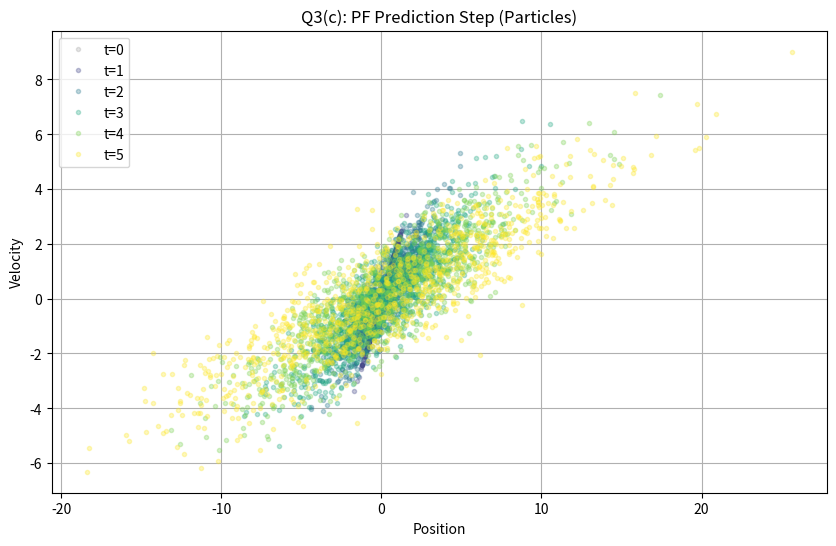
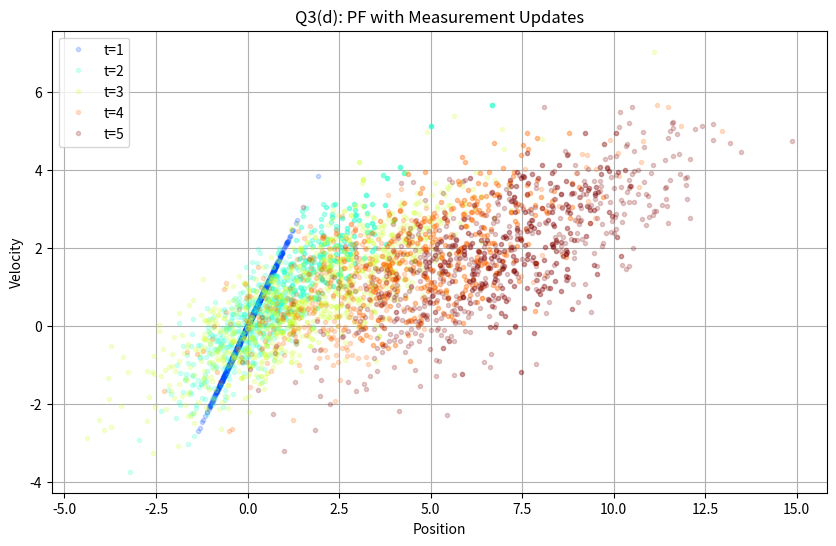

Recreate these plots in Python, in order.
import numpy as np
import matplotlib.pyplot as plt
from scipy.stats import norm
import time


# --- SETUP ---
dt = 1.0
sigma_acc = 1.0
sigma_meas = np.sqrt(10)
A = np.array([[1.0, dt], [0.0, 1.0]])
# G is implicitly handled in the sampling step

# --- Q3 (a) Functions ---

def sample_motion_model(particles, dt, sigma_acc):
    """
    Propagates particles forward in time.
    x_t = A x_{t-1} + B u_t + noise
    Here, noise enters via acceleration.
    """
    N = particles.shape[0]
    # Random accelerations for each particle
    acc = np.random.normal(0, sigma_acc, N)

    # Update rules:
    # p_new = p + v*dt + 0.5*a*dt^2
    # v_new = v + a*dt

    p_old = particles[:, 0]
    v_old = particles[:, 1]

    p_new = p_old + v_old * dt + 0.5 * acc * dt**2
    v_new = v_old + acc * dt

    new_particles = np.column_stack((p_new, v_new))
    return new_particles

def measurement_model(z, particles, sigma_meas):
    """
    Calculates weights based on likelihood P(z|x).
    Likelihood is Gaussian centered at particle's position.
    """
    # Measurement z corresponds to position (particle[:, 0])
    predicted_pos = particles[:, 0]

    # Calculate Gaussian PDF value
    weights = norm.pdf(z, loc=predicted_pos, scale=sigma_meas)

    # Avoid division by zero (add epsilon)
    weights += 1.e-300
    return weights

def low_variance_sampler(particles, weights):
    """
    Resamples particles based on weights.
    Complexity O(M).
    """
    M = particles.shape[0]
    new_particles = np.zeros_like(particles)

    # Normalize weights
    weights = weights / np.sum(weights)

    r = np.random.uniform(0, 1.0/M)
    c = weights[0]
    i = 0

    for m in range(M):
        U = r + m * (1.0/M)
        while U > c:
            i = (i + 1) % M
            c += weights[i]
        new_particles[m] = particles[i]

    return new_particles

# --- Q3 (c) Particle Filter Prediction Only ---
# Running just prediction for 5 steps, N=1000
N = 1000
particles = np.zeros((N, 2)) # Initialize at [0,0]

plt.figure(figsize=(10, 6))
plt.title("Q3(c): PF Prediction Step (Particles)")
plt.xlabel("Position")
plt.ylabel("Velocity")
plt.plot(particles[:, 0], particles[:, 1], 'k.', alpha=0.1, label='t=0')

for t in range(1, 6):
    particles = sample_motion_model(particles, dt, sigma_acc)
    # Plot
    color = plt.cm.get_cmap('viridis')(t/5)
    plt.plot(particles[:, 0], particles[:, 1], '.', color=color, alpha=0.3, label=f't={t}')

plt.legend()
plt.grid(True)
plt.show()

# --- Q3 (d) Particle Filter with Updates ---
# We need the same measurements used in Q2(d) to make a valid comparison,
# but since we are just illustrating, we will generate a single measurement sequence.
# Or better, let's use a simple dummy sequence like z=0, 0, ... or random.
# Let's stick to the problem statement implies "repeat Q2(d)" logic.
# In Q2(d) simulation code, we generated measurements. Let's regenerate here for self-containment.

# Generate Ground Truth
np.random.seed(42)
true_state = np.array([0.0, 0.0])
measurements = []
for _ in range(5):
    acc = np.random.normal(0, sigma_acc)
    # Update true state
    p_new = true_state[0] + true_state[1]*dt + 0.5*acc*dt**2
    v_new = true_state[1] + acc*dt
    true_state = np.array([p_new, v_new])
    # Measure
    z = true_state[0] + np.random.normal(0, sigma_meas)
    measurements.append(z)

# Run PF
particles = np.zeros((N, 2))
plt.figure(figsize=(10, 6))
plt.title("Q3(d): PF with Measurement Updates")
plt.xlabel("Position")
plt.ylabel("Velocity")

for t, z in enumerate(measurements, 1):
    # 1. Prediction
    particles_pred = sample_motion_model(particles, dt, sigma_acc)

    # 2. Weighting
    weights = measurement_model(z, particles_pred, sigma_meas)

    # 3. Resampling
    particles = low_variance_sampler(particles_pred, weights)

    # Plot
    color = plt.cm.get_cmap('jet')(t/5)
    plt.plot(particles[:, 0], particles[:, 1], '.', color=color, alpha=0.2, label=f't={t}')

plt.legend()
plt.grid(True)
plt.show()

# --- Q3 (e) Complexity Comparison ---
# We will measure time for 1 iteration of KF vs PF (N=1000)

# KF Timing
t_start = time.time()
runs = 1000 # Run multiple times to average small duration
mu = np.array([0., 0.])
Sigma = np.eye(2)
C = np.array([[1, 0]])
Q = np.array([[10]])
R = np.eye(2) # simplified R
z = 5.0
for _ in range(runs):
    # Pred
    mu_bar = A @ mu
    Sigma_bar = A @ Sigma @ A.T + R
    # Upd
    S = C @ Sigma_bar @ C.T + Q
    K = Sigma_bar @ C.T @ np.linalg.inv(S)
    mu = mu_bar + (K @ (z - C @ mu_bar)).flatten()
    Sigma = (np.eye(2) - K @ C) @ Sigma_bar
t_kf = (time.time() - t_start) / runs

# PF Timing
t_start = time.time()
particles = np.zeros((N, 2))
for _ in range(runs):
    # Pred
    pp = sample_motion_model(particles, dt, sigma_acc)
    # Weight
    w = measurement_model(z, pp, sigma_meas)
    # Resample
    particles = low_variance_sampler(pp, w)
t_pf = (time.time() - t_start) / runs

print(f"--- Q3(e) Complexity Analysis ---")
print(f"Avg Time for 1 KF Iteration: {t_kf:.6f} seconds")
print(f"Avg Time for 1 PF Iteration (N={N}): {t_pf:.6f} seconds")
print(f"Ratio (PF/KF): {t_pf/t_kf:.2f}")
